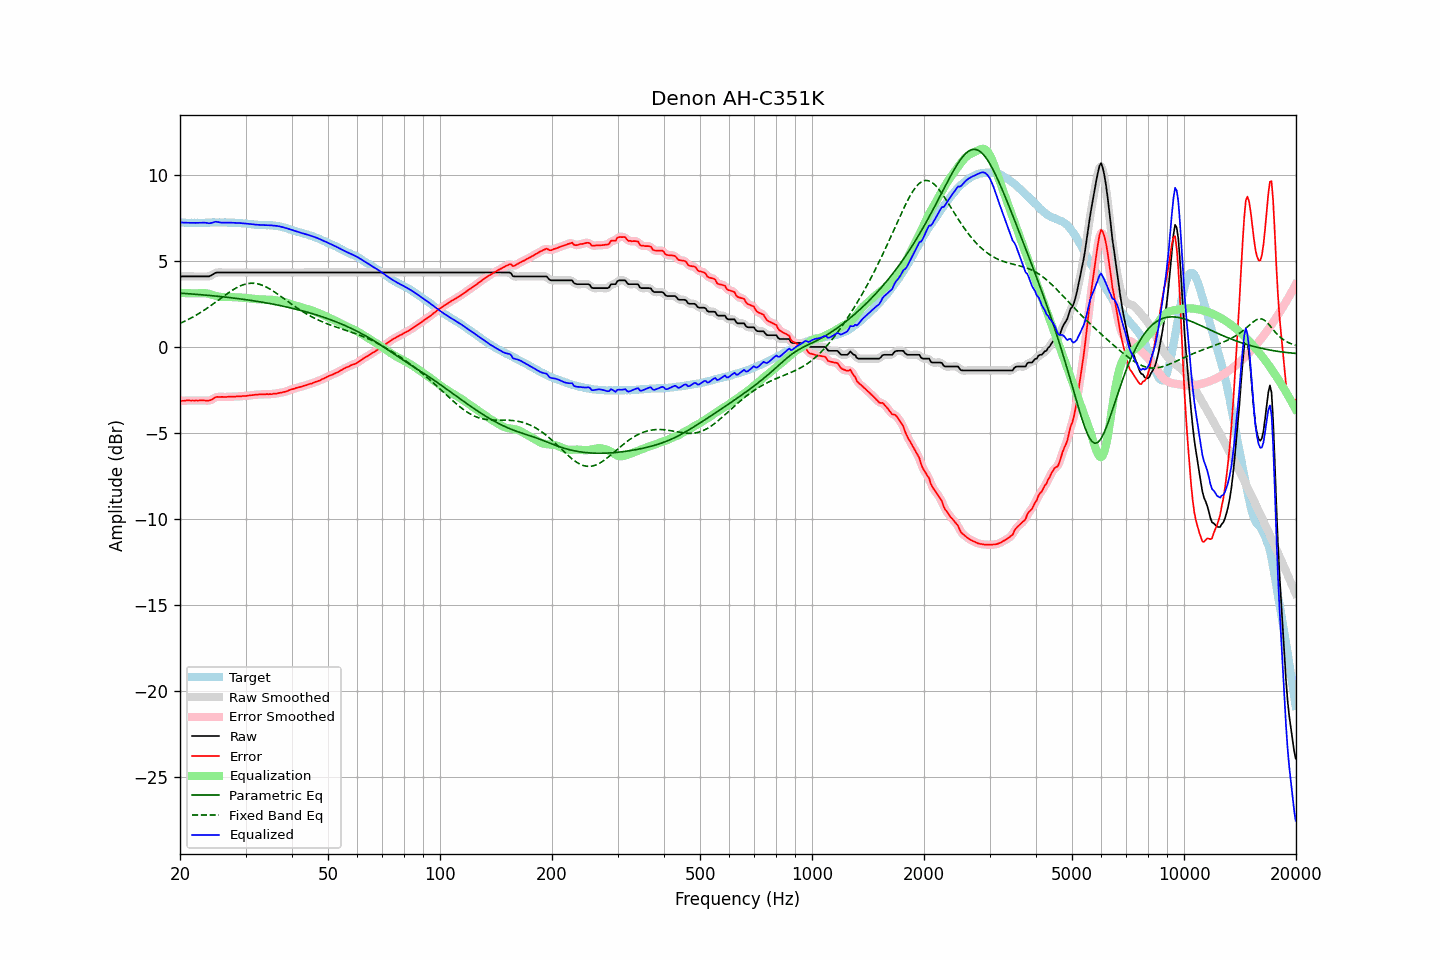

The data file committed next to this chart (first rows):
frequency, raw, error, smoothed, error_smoothed, equalization, parametric_eq, fixed_band_eq, equalized_raw, equalized_smoothed, target
20.00, 4.10, -3.14, 4.10, -3.14, 3.14, 3.13, 1.37, 7.24, 7.24, 7.24
20.20, 4.10, -3.13, 4.10, -3.14, 3.14, 3.12, 1.41, 7.24, 7.24, 7.23
20.40, 4.10, -3.13, 4.10, -3.13, 3.13, 3.12, 1.45, 7.23, 7.23, 7.23
20.61, 4.10, -3.13, 4.10, -3.13, 3.13, 3.11, 1.50, 7.23, 7.23, 7.23
20.81, 4.10, -3.11, 4.10, -3.12, 3.12, 3.10, 1.54, 7.22, 7.22, 7.21
21.02, 4.10, -3.11, 4.10, -3.12, 3.12, 3.10, 1.59, 7.22, 7.22, 7.21
21.23, 4.10, -3.11, 4.10, -3.11, 3.12, 3.09, 1.64, 7.22, 7.22, 7.21
21.44, 4.10, -3.12, 4.10, -3.12, 3.12, 3.08, 1.69, 7.22, 7.22, 7.22
21.66, 4.10, -3.11, 4.10, -3.12, 3.12, 3.07, 1.74, 7.22, 7.22, 7.21
21.87, 4.10, -3.12, 4.10, -3.12, 3.12, 3.07, 1.79, 7.22, 7.22, 7.22
22.09, 4.10, -3.11, 4.10, -3.12, 3.12, 3.06, 1.84, 7.22, 7.22, 7.21
22.31, 4.10, -3.12, 4.10, -3.12, 3.12, 3.05, 1.90, 7.22, 7.22, 7.22
22.54, 4.10, -3.11, 4.10, -3.12, 3.12, 3.04, 1.96, 7.22, 7.22, 7.21
22.76, 4.10, -3.11, 4.10, -3.11, 3.12, 3.04, 2.02, 7.22, 7.22, 7.21
22.99, 4.10, -3.11, 4.10, -3.11, 3.13, 3.03, 2.07, 7.23, 7.23, 7.21
23.22, 4.10, -3.11, 4.10, -3.12, 3.13, 3.02, 2.14, 7.23, 7.23, 7.21
23.45, 4.10, -3.12, 4.10, -3.12, 3.12, 3.01, 2.20, 7.22, 7.22, 7.22
23.69, 4.10, -3.12, 4.10, -3.13, 3.11, 3.00, 2.26, 7.21, 7.21, 7.22
23.92, 4.10, -3.12, 4.11, -3.12, 3.09, 3.00, 2.33, 7.19, 7.20, 7.22
24.16, 4.14, -3.09, 4.14, -3.09, 3.06, 2.99, 2.39, 7.20, 7.20, 7.23
24.40, 4.19, -3.05, 4.19, -3.05, 3.03, 2.98, 2.46, 7.22, 7.23, 7.24
24.65, 4.25, -2.99, 4.25, -2.99, 3.00, 2.97, 2.53, 7.25, 7.26, 7.24
24.89, 4.31, -2.93, 4.30, -2.94, 2.97, 2.96, 2.59, 7.28, 7.27, 7.24
25.14, 4.33, -2.90, 4.33, -2.92, 2.95, 2.95, 2.66, 7.28, 7.27, 7.23
25.39, 4.33, -2.91, 4.33, -2.91, 2.93, 2.94, 2.73, 7.26, 7.26, 7.24
25.65, 4.33, -2.91, 4.33, -2.91, 2.91, 2.93, 2.80, 7.24, 7.24, 7.24
25.91, 4.33, -2.90, 4.33, -2.91, 2.90, 2.92, 2.87, 7.23, 7.23, 7.23
26.16, 4.33, -2.91, 4.33, -2.91, 2.90, 2.91, 2.94, 7.23, 7.23, 7.24
26.43, 4.33, -2.91, 4.33, -2.91, 2.90, 2.90, 3.01, 7.23, 7.23, 7.24
26.69, 4.33, -2.91, 4.33, -2.91, 2.90, 2.89, 3.07, 7.23, 7.23, 7.24
26.96, 4.33, -2.89, 4.33, -2.90, 2.90, 2.88, 3.14, 7.23, 7.23, 7.22
27.23, 4.33, -2.89, 4.33, -2.90, 2.90, 2.87, 3.20, 7.23, 7.23, 7.22
27.50, 4.33, -2.89, 4.33, -2.90, 2.90, 2.86, 3.27, 7.23, 7.23, 7.22
27.77, 4.33, -2.90, 4.33, -2.90, 2.89, 2.85, 3.32, 7.22, 7.22, 7.23
28.05, 4.33, -2.89, 4.33, -2.89, 2.89, 2.83, 3.38, 7.22, 7.22, 7.22
28.33, 4.33, -2.88, 4.33, -2.89, 2.89, 2.82, 3.43, 7.22, 7.22, 7.21
28.62, 4.33, -2.87, 4.33, -2.88, 2.88, 2.81, 3.48, 7.21, 7.21, 7.20
28.90, 4.33, -2.88, 4.33, -2.88, 2.88, 2.80, 3.53, 7.21, 7.21, 7.21
29.19, 4.33, -2.87, 4.33, -2.87, 2.87, 2.79, 3.57, 7.20, 7.20, 7.20
29.48, 4.33, -2.85, 4.33, -2.86, 2.86, 2.77, 3.60, 7.19, 7.19, 7.18
29.78, 4.33, -2.85, 4.33, -2.85, 2.85, 2.76, 3.64, 7.18, 7.18, 7.18
30.08, 4.33, -2.85, 4.33, -2.85, 2.85, 2.75, 3.66, 7.18, 7.18, 7.18
30.38, 4.33, -2.83, 4.33, -2.84, 2.84, 2.73, 3.68, 7.17, 7.17, 7.16
30.68, 4.33, -2.82, 4.33, -2.83, 2.82, 2.72, 3.69, 7.15, 7.15, 7.15
30.99, 4.33, -2.81, 4.33, -2.81, 2.81, 2.71, 3.70, 7.14, 7.14, 7.14
31.30, 4.33, -2.80, 4.33, -2.80, 2.80, 2.69, 3.70, 7.13, 7.13, 7.13
31.61, 4.33, -2.79, 4.33, -2.79, 2.79, 2.68, 3.70, 7.12, 7.12, 7.12
31.93, 4.33, -2.77, 4.33, -2.78, 2.79, 2.66, 3.69, 7.12, 7.12, 7.10
32.24, 4.33, -2.78, 4.33, -2.77, 2.78, 2.65, 3.68, 7.11, 7.11, 7.11
32.57, 4.33, -2.76, 4.33, -2.77, 2.77, 2.63, 3.65, 7.10, 7.10, 7.09
32.89, 4.33, -2.76, 4.33, -2.76, 2.77, 2.62, 3.63, 7.10, 7.10, 7.09
33.22, 4.33, -2.76, 4.33, -2.76, 2.76, 2.60, 3.59, 7.09, 7.09, 7.09
33.55, 4.33, -2.75, 4.33, -2.76, 2.76, 2.59, 3.56, 7.09, 7.09, 7.08
33.89, 4.33, -2.76, 4.33, -2.76, 2.76, 2.57, 3.51, 7.09, 7.09, 7.09
34.23, 4.33, -2.74, 4.33, -2.75, 2.75, 2.55, 3.47, 7.08, 7.08, 7.07
34.57, 4.33, -2.75, 4.33, -2.75, 2.75, 2.54, 3.42, 7.08, 7.08, 7.08
34.92, 4.33, -2.74, 4.33, -2.75, 2.75, 2.52, 3.36, 7.08, 7.08, 7.07
35.27, 4.33, -2.75, 4.33, -2.74, 2.74, 2.50, 3.31, 7.07, 7.07, 7.08
35.62, 4.33, -2.72, 4.33, -2.73, 2.73, 2.48, 3.25, 7.06, 7.06, 7.05
35.97, 4.33, -2.72, 4.33, -2.72, 2.72, 2.47, 3.18, 7.05, 7.05, 7.05
... 635 more rows
